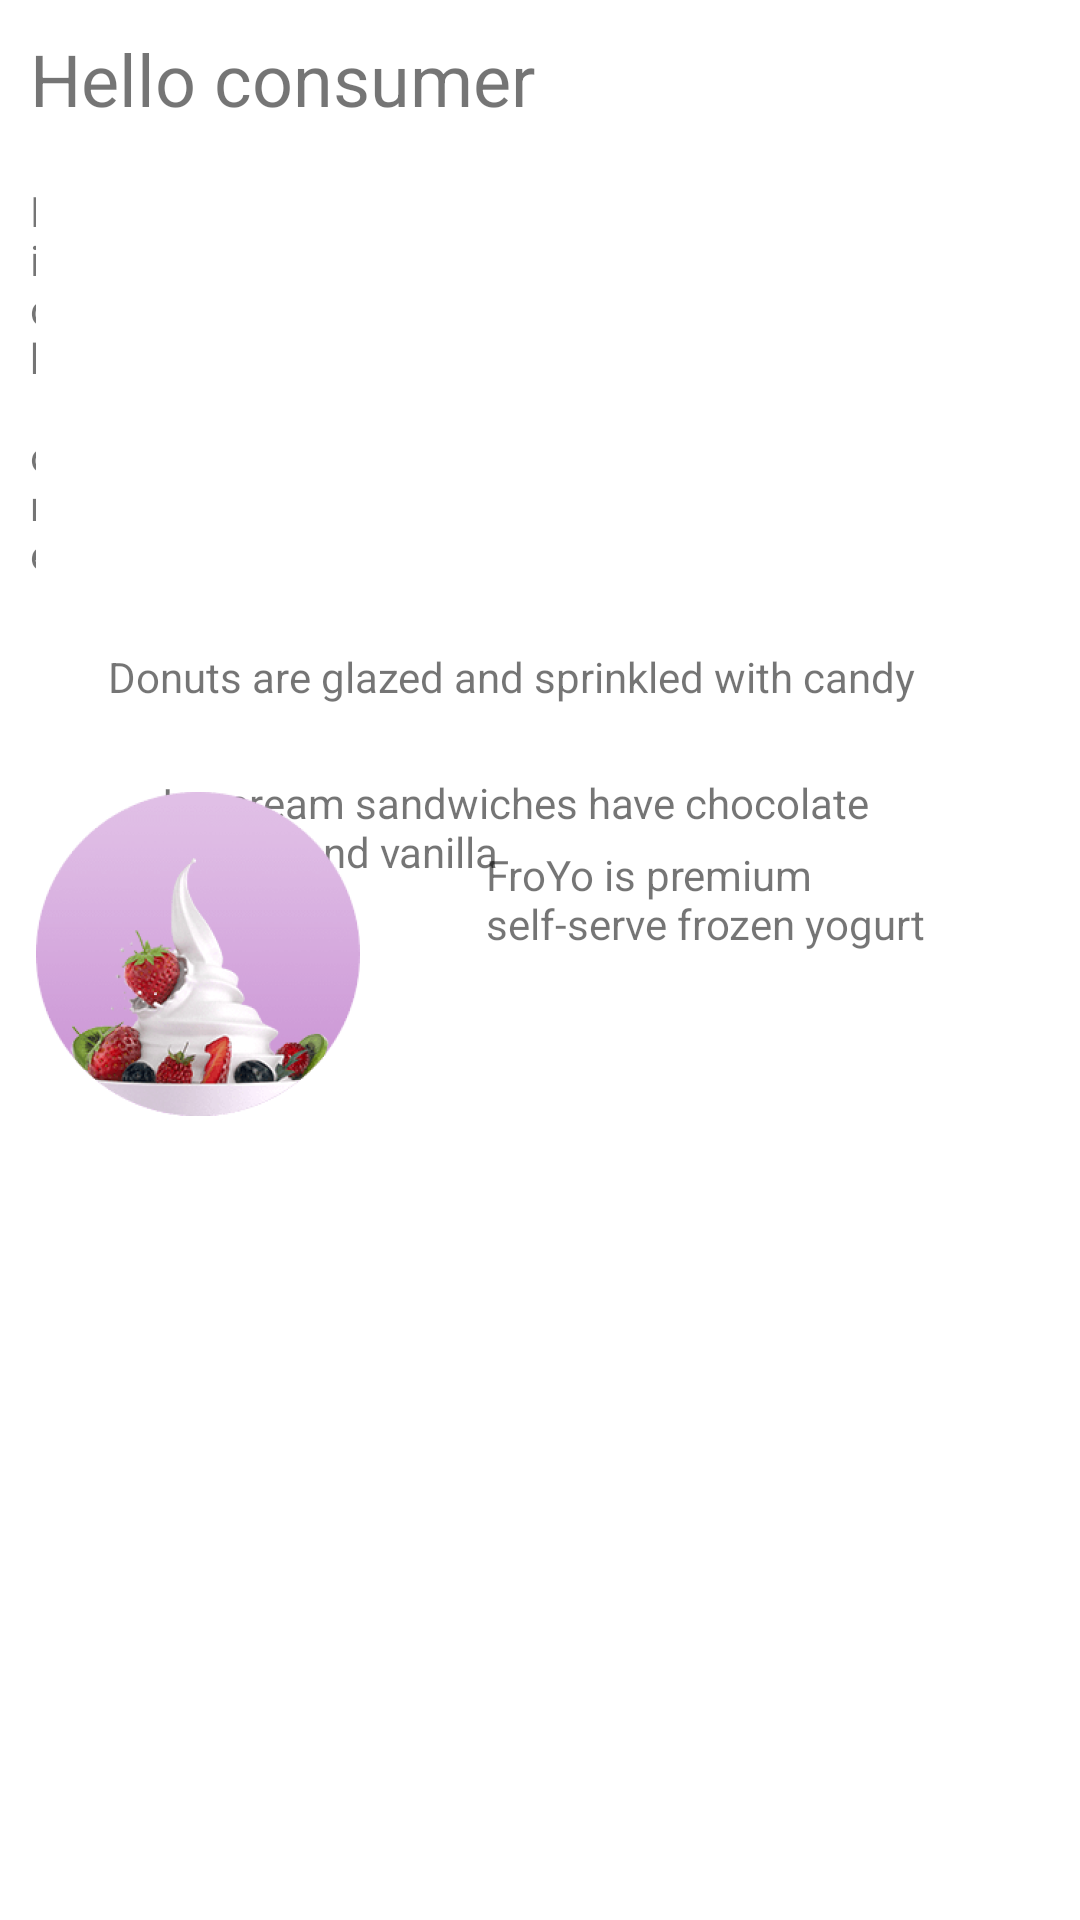

This screen was rendered from an Android layout file. Write that file and the resources it references.
<!-- AndroidManifest.xml: application theme Theme.Task414 -->
<!-- res/layout/menu_layout.xml -->
<?xml version="1.0" encoding="utf-8"?>
<RelativeLayout xmlns:android="http://schemas.android.com/apk/res/android"
    xmlns:app="http://schemas.android.com/apk/res-auto"
    android:layout_width="match_parent"
    android:layout_height="match_parent"
    app:layout_behavior="@string/appbar_scrolling_view_behavior">

    <TextView
        android:id="@+id/textintro"
        android:layout_width="wrap_content"
        android:layout_height="wrap_content"
        android:padding="10dp"
        android:text="@string/hello_consumer"
        android:textSize="24sp" />

    <TextView
        android:id="@+id/choose_dessert"
        android:layout_width="wrap_content"
        android:layout_height="wrap_content"
        android:layout_below="@+id/textintro"
        android:layout_alignParentEnd="true"
        android:layout_marginTop="-2dp"
        android:layout_marginEnd="338dp"
        android:padding="10dp"
        android:text="@string/pick_one" />

    <ImageView
        android:id="@+id/donut"
        android:layout_width="wrap_content"
        android:layout_height="wrap_content"
        android:layout_below="@id/choose_dessert"
        android:onClick="didPressDonut"
        android:padding="12dp"
        android:src="@mipmap/donut_circle"
        android:contentDescription="@string/donutText" />

    <TextView
        android:layout_width="wrap_content"
        android:layout_height="wrap_content"
        android:layout_below="@id/choose_dessert"
        android:layout_toEndOf="@id/donut"
        android:padding="12dp"
        android:text="@string/donutText" />

    <ImageView
        android:id="@+id/ice_cream"
        android:layout_width="wrap_content"
        android:layout_height="wrap_content"
        android:layout_below="@id/donut"
        android:onClick="didPressIceCreamSandwich"
        android:padding="12dp"
        android:src="@mipmap/icecream_foreground"
        android:contentDescription="@string/icecream_text"
         />

    <TextView
        android:layout_width="wrap_content"
        android:layout_height="wrap_content"
        android:layout_below="@id/donut"
        android:layout_toEndOf="@id/ice_cream"
        android:padding="30dp"
        android:text="@string/icecream_text"
        />

    <ImageView
        android:id="@+id/froyo"
        android:layout_width="wrap_content"
        android:layout_height="wrap_content"
        android:layout_below="@id/ice_cream"
        android:onClick="didPressFroyo"
        android:padding="12dp"
        android:src="@mipmap/froyo_foreground"
        android:contentDescription="@string/froyo_text"
        />

    <TextView
        android:layout_width="wrap_content"
        android:layout_height="wrap_content"
        android:layout_below="@id/ice_cream"
        android:layout_toEndOf="@id/froyo"
        android:padding="30dp"
        android:text="@string/froyo_text" />


</RelativeLayout>
<!-- resources referenced by this layout -->
<resources>
  <!-- mipmap froyo_foreground: png bitmap (mipmap-hdpi, 26847 bytes) -->
  <string name="donutText">Donuts are glazed and sprinkled with candy</string>
  <string name="froyo_text">FroYo is premium self-serve frozen yogurt</string>
  <string name="hello_consumer">Hello consumer</string>
  <string name="icecream_text">Ice cream sandwiches have chocolate wafers and vanilla</string>
  <string name="pick_one">Pick one</string>
  <style name="Theme.Task414" parent="Theme.MaterialComponents.DayNight.DarkActionBar">
          
          <item name="colorPrimary">@color/purple_500</item>
          <item name="colorPrimaryVariant">@color/purple_700</item>
          <item name="colorOnPrimary">@color/white</item>
          
          <item name="colorSecondary">@color/teal_200</item>
          <item name="colorSecondaryVariant">@color/teal_700</item>
          <item name="colorOnSecondary">@color/black</item>
          
          <item name="android:statusBarColor" tools:targetApi="l">?attr/colorPrimaryVariant</item>
          
      </style>
  <!-- not gathered from this repository: default colours our renderer supplied (Android Studio template values) -->
  <color name="purple_500">#FF6200EE</color>
  <color name="purple_700">#FF3700B3</color>
  <color name="teal_200">#FF03DAC5</color>
  <color name="teal_700">#FF018786</color>
  <color name="black">#FF000000</color>
  <color name="white">#FFFFFFFF</color>
</resources>
